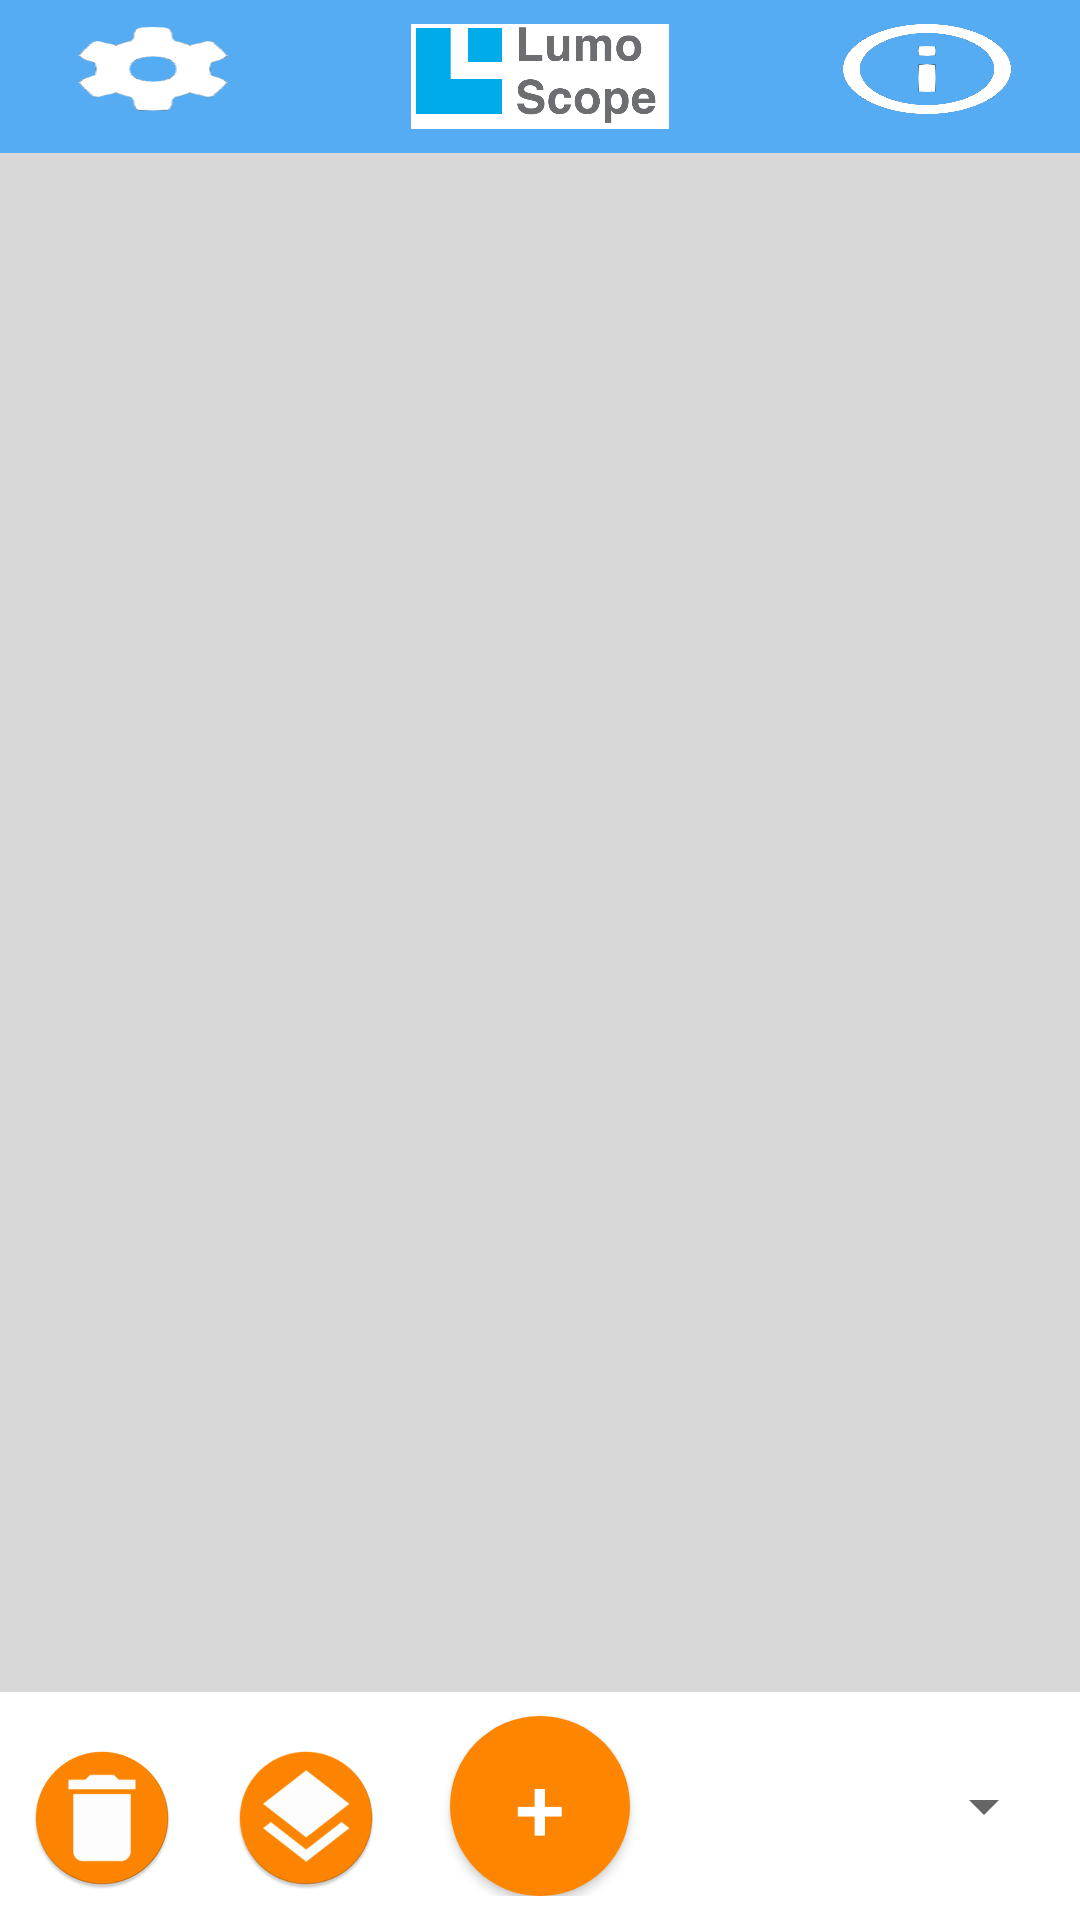

Here is an Android app screen rendered from its layout file. Give the layout XML and the strings, colors and styles it references.
<!-- AndroidManifest.xml: application theme AppTheme -->
<!-- res/layout/activity_gallery.xml -->
<?xml version="1.0" encoding="utf-8"?>
<android.support.constraint.ConstraintLayout xmlns:android="http://schemas.android.com/apk/res/android"
    xmlns:app="http://schemas.android.com/apk/res-auto"
    xmlns:tools="http://schemas.android.com/tools"
    android:layout_width="match_parent"
    android:layout_height="match_parent"
    tools:context=".Activities.GalleryActivity"
    android:background="@color/background_color"
    android:keepScreenOn="true">

    <LinearLayout
        android:id="@+id/layout_header"
        android:layout_width="match_parent"
        android:layout_height="wrap_content"
        android:background="@color/header_color"
        android:orientation="horizontal"
        android:padding="8dp"
        app:layout_constraintEnd_toEndOf="parent"
        app:layout_constraintStart_toStartOf="parent"
        app:layout_constraintTop_toTopOf="parent">

        

        <Button
            android:id="@+id/settings"
            android:layout_width="30dp"
            android:layout_height="30dp"
            android:layout_marginLeft="15dp"
            android:layout_weight="1"
            android:background="@drawable/settings" />


        <ImageView
            android:id="@+id/imageView2"
            android:layout_width="150dp"
            android:layout_height="35dp"
            android:layout_weight="2"
            android:src="@drawable/lumoscopelogo"
            app:layout_constraintEnd_toStartOf="@+id/info"
            app:layout_constraintStart_toEndOf="@+id/settings" />

        <Button
            android:id="@+id/info"
            android:layout_width="30dp"
            android:layout_height="30dp"
            android:layout_marginRight="15dp"
            android:layout_weight="1"
            android:background="@drawable/info"
            android:onClick="Info" />


    </LinearLayout>

    <android.support.constraint.ConstraintLayout
        android:id="@+id/constraintLayout"
        android:layout_width="match_parent"
        android:layout_height="0dp"
        app:layout_constraintBottom_toTopOf="@+id/constraintLayout2"
        app:layout_constraintTop_toBottomOf="@+id/layout_header">

        <android.support.v7.widget.RecyclerView
            android:id="@+id/recycleView"
            android:layout_width="match_parent"
            android:layout_height="match_parent"
            android:layout_marginStart="4dp"
            android:layout_marginTop="4dp"
            android:layout_marginEnd="4dp"
            android:layout_marginBottom="4dp"
            android:paddingBottom="1dp"
            android:scrollbars="vertical"
            android:visibility="visible"
            app:layout_constraintBottom_toBottomOf="parent"
            app:layout_constraintEnd_toEndOf="parent"
            app:layout_constraintStart_toStartOf="parent"
            app:layout_constraintTop_toTopOf="parent">

        </android.support.v7.widget.RecyclerView>
    </android.support.constraint.ConstraintLayout>


    <ProgressBar
        android:id="@+id/progressBar_stacker"
        style="@android:style/Widget.DeviceDefault.Light.ProgressBar.Large"
        android:layout_width="match_parent"
        android:layout_height="wrap_content"
        android:layout_marginStart="8dp"
        android:layout_marginTop="8dp"
        android:layout_marginEnd="8dp"
        android:layout_marginBottom="8dp"
        android:visibility="invisible"
        app:layout_constraintBottom_toTopOf="@+id/constraintLayout2"
        app:layout_constraintEnd_toEndOf="parent"
        app:layout_constraintStart_toStartOf="parent"
        app:layout_constraintTop_toTopOf="@+id/constraintLayout" />

    <android.support.constraint.ConstraintLayout
        android:id="@+id/constraintLayout2"
        android:layout_width="match_parent"
        android:layout_height="wrap_content"
        android:background="#fff"
        android:orientation="horizontal"
        android:padding="8dp"
        app:layout_constraintBottom_toBottomOf="parent">

        <ImageButton
            android:id="@+id/imageButton2"
            android:layout_width="52dp"
            android:layout_height="52dp"
            android:background="@android:color/transparent"
            android:onClick="Delete"
            android:src="@mipmap/deletebutton_round"
            app:layout_constraintBottom_toBottomOf="parent"
            app:layout_constraintStart_toStartOf="parent" />

        <Button
            android:id="@+id/button"
            android:layout_width="60dp"
            android:layout_height="60dp"
            android:background="@drawable/button"
            android:onClick="startCamera"
            android:text="+"
            android:textAlignment="center"
            android:textAllCaps="false"
            android:textColor="#fff"
            android:textSize="30sp"
            app:layout_constraintBottom_toBottomOf="parent"
            app:layout_constraintLeft_toLeftOf="parent"
            app:layout_constraintRight_toRightOf="parent" />

        <Spinner
            android:id="@+id/spinner_Tags"
            android:layout_width="0dp"
            android:layout_height="0dp"
            android:layout_marginStart="32dp"
            android:layout_marginTop="16dp"
            android:layout_marginBottom="16dp"
            android:textAlignment="center"
            app:layout_constraintBottom_toBottomOf="parent"
            app:layout_constraintEnd_toEndOf="@+id/constraintLayout2"
            app:layout_constraintHorizontal_bias="0.0"
            app:layout_constraintStart_toEndOf="@+id/button"
            app:layout_constraintTop_toTopOf="@+id/constraintLayout2"
            app:layout_constraintVertical_bias="0.6" />

        <ImageButton
            android:id="@+id/imageButton3"
            android:layout_width="52dp"
            android:layout_height="52dp"
            android:layout_marginStart="16dp"
            android:background="@android:color/transparent"
            android:onClick="Stack"
            android:src="@mipmap/stack2button_round"
            app:layout_constraintBottom_toBottomOf="@+id/imageButton2"
            app:layout_constraintStart_toEndOf="@+id/imageButton2"
            app:layout_constraintTop_toTopOf="@+id/imageButton2" />


    </android.support.constraint.ConstraintLayout>



</android.support.constraint.ConstraintLayout>
<!-- resources referenced by this layout -->
<resources>
  <color name="background_color">#d8d8d8</color>
  <color name="header_color">#56acf2</color>
  <!-- drawable button (drawable) -->
  <?xml version="1.0" encoding="utf-8"?>
  <selector xmlns:android="http://schemas.android.com/apk/res/android">
  
      <item android:state_pressed="true" >
          <shape android:shape="oval">
              <solid
                  android:color="#95d13c" />
              <corners
                  android:bottomRightRadius="180dip"
                  android:bottomLeftRadius="180dip"
                  android:topRightRadius="180dip"
                  android:topLeftRadius="180dip" />
              <padding
                  android:left="10dp"
                  android:top="10dp"
                  android:right="10dp"
                  android:bottom="10dp" />
          </shape>
      </item>
  
      <item>
          <shape android:shape="oval">
              <solid
                  android:color="#fe8500"/>
              <corners
                  android:bottomRightRadius="180dip"
                  android:bottomLeftRadius="180dip"
                  android:topRightRadius="180dip"
                  android:topLeftRadius="180dip" />
              <padding
                  android:left="10dp"
                  android:top="10dp"
                  android:right="10dp"
                  android:bottom="10dp" />
          </shape>
      </item>
  
  </selector>
  <!-- drawable info: png bitmap (drawable, 22877 bytes) -->
  <!-- drawable lumoscopelogo: png bitmap (drawable, 39187 bytes) -->
  <!-- drawable settings: png bitmap (drawable, 3761 bytes) -->
  <!-- mipmap deletebutton_round: png bitmap (mipmap-mdpi, 1685 bytes) -->
  <!-- mipmap stack2button_round: png bitmap (mipmap-hdpi, 3579 bytes) -->
  <style name="AppTheme" parent="android:Theme.Material.Light.NoActionBar">
          
      </style>
</resources>
